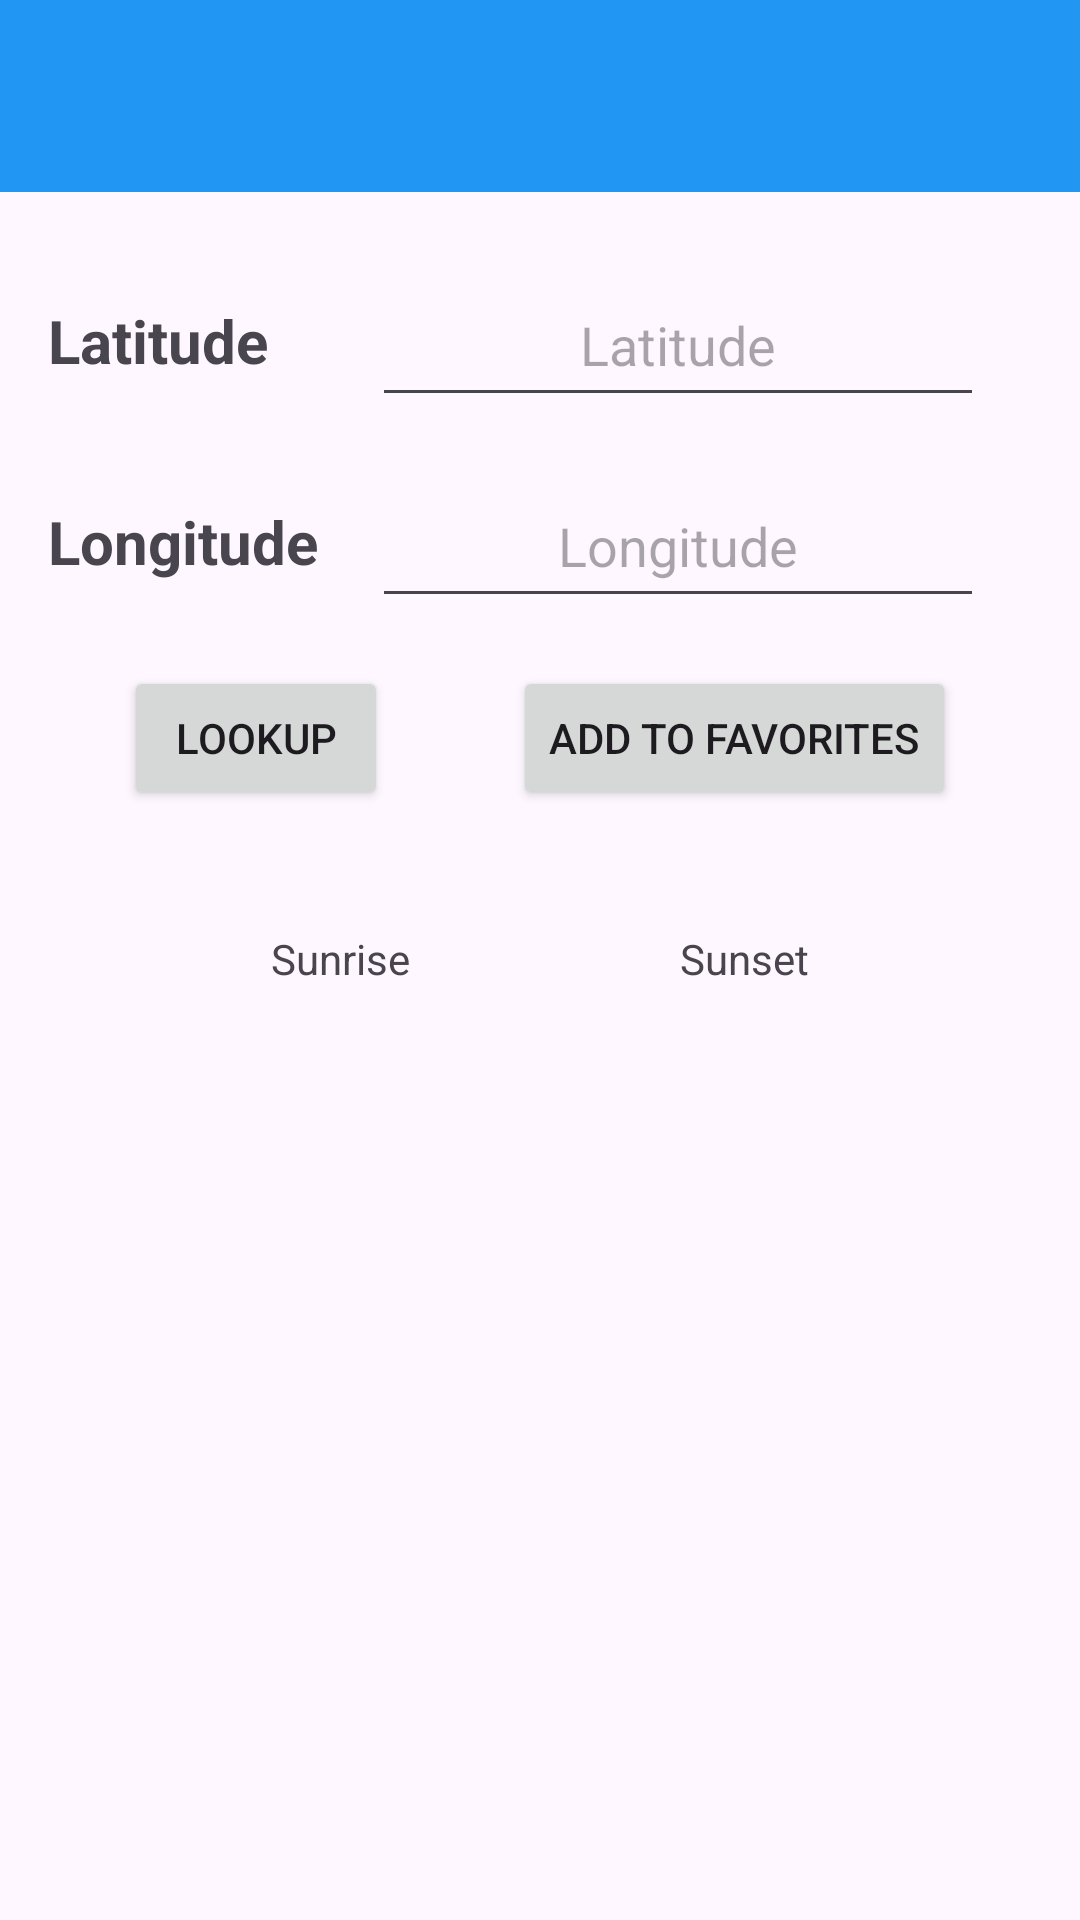

Here is an Android app screen rendered from its layout file. Give the layout XML and the strings, colors and styles it references.
<!-- AndroidManifest.xml: application theme Theme.Cst2335 -->
<!-- res/layout/activity_sunrise_and_sunset.xml -->
<?xml version="1.0" encoding="utf-8"?>
<androidx.constraintlayout.widget.ConstraintLayout xmlns:android="http://schemas.android.com/apk/res/android"
    xmlns:app="http://schemas.android.com/apk/res-auto"
    android:layout_width="match_parent"
    android:layout_height="match_parent">

    <com.google.android.material.appbar.MaterialToolbar
        android:id="@+id/sunriseSunsetToolbar"
        android:layout_width="0dp"
        android:layout_height="wrap_content"
        android:background="?attr/colorPrimary"
        android:minHeight="?attr/actionBarSize"
        android:theme="?attr/actionBarTheme"
        app:layout_constraintEnd_toEndOf="parent"
        app:layout_constraintStart_toStartOf="parent"
        app:layout_constraintTop_toTopOf="parent" />

    <EditText
        android:id="@+id/latitudeInput"
        android:layout_width="0dp"
        android:layout_height="51dp"
        android:layout_marginStart="8dp"
        android:layout_marginTop="24dp"
        android:layout_marginEnd="32dp"
        android:hint="@string/latitude"
        android:textAlignment="center"
        app:layout_constraintEnd_toEndOf="parent"
        app:layout_constraintStart_toEndOf="@+id/latitudeTextView"
        app:layout_constraintTop_toBottomOf="@+id/sunriseSunsetToolbar" />

    <EditText
        android:id="@+id/longitudeInput"
        android:layout_width="0dp"
        android:layout_height="51dp"
        android:layout_marginStart="8dp"
        android:layout_marginTop="16dp"
        android:layout_marginEnd="32dp"
        android:hint="@string/longitude"
        android:textAlignment="center"
        app:layout_constraintEnd_toEndOf="parent"
        app:layout_constraintStart_toEndOf="@+id/longitudeTextView"
        app:layout_constraintTop_toBottomOf="@+id/latitudeInput" />

    <Button
        android:id="@+id/lookupButton"
        android:layout_width="wrap_content"
        android:layout_height="wrap_content"
        android:layout_marginTop="16dp"
        android:text="@string/lookup"
        android:textAlignment="center"
        app:layout_constraintEnd_toStartOf="@+id/addToFavoritesButton"
        app:layout_constraintStart_toStartOf="parent"
        app:layout_constraintTop_toBottomOf="@+id/longitudeInput" />

    <Button
        android:id="@+id/addToFavoritesButton"
        android:layout_width="wrap_content"
        android:layout_height="wrap_content"
        android:layout_marginTop="16dp"
        android:text="@string/add_to_favorites"
        app:layout_constraintEnd_toEndOf="parent"
        app:layout_constraintStart_toEndOf="@+id/lookupButton"
        app:layout_constraintTop_toBottomOf="@+id/longitudeInput" />

    <TextView
        android:id="@+id/latitudeTextView"
        android:layout_width="100dp"
        android:layout_height="50dp"
        android:layout_marginStart="16dp"
        android:gravity="center_vertical"
        android:text="@string/latitude"
        android:textSize="20sp"
        android:textStyle="bold"
        app:layout_constraintBottom_toBottomOf="@+id/latitudeInput"
        app:layout_constraintEnd_toStartOf="@+id/latitudeInput"
        app:layout_constraintStart_toStartOf="parent"
        app:layout_constraintTop_toTopOf="@+id/latitudeInput" />

    <TextView
        android:id="@+id/longitudeTextView"
        android:layout_width="100dp"
        android:layout_height="50dp"
        android:layout_marginStart="16dp"
        android:gravity="center_vertical"
        android:text="@string/longitude"
        android:textSize="20sp"
        android:textStyle="bold"
        app:layout_constraintBottom_toBottomOf="@+id/longitudeInput"
        app:layout_constraintStart_toStartOf="parent"
        app:layout_constraintTop_toTopOf="@+id/longitudeInput" />

    <TextView
        android:id="@+id/sunriseTextView"
        android:layout_width="wrap_content"
        android:layout_height="wrap_content"
        android:layout_marginTop="40dp"
        android:text="@string/sunrise"
        app:layout_constraintEnd_toStartOf="@+id/sunsetTextView"
        app:layout_constraintStart_toStartOf="parent"
        app:layout_constraintTop_toBottomOf="@+id/addToFavoritesButton" />

    <TextView
        android:id="@+id/sunsetTextView"
        android:layout_width="wrap_content"
        android:layout_height="wrap_content"
        android:layout_marginTop="40dp"
        android:text="@string/sunset"
        app:layout_constraintEnd_toEndOf="parent"
        app:layout_constraintStart_toEndOf="@+id/sunriseTextView"
        app:layout_constraintTop_toBottomOf="@+id/addToFavoritesButton" />

    <androidx.recyclerview.widget.RecyclerView
        android:id="@+id/recyclerView"
        android:layout_width="0dp"
        android:layout_height="0dp"
        android:layout_marginStart="32dp"
        android:layout_marginTop="32dp"
        android:layout_marginEnd="32dp"
        android:layout_marginBottom="32dp"
        android:visibility="gone"
        app:layout_constraintBottom_toBottomOf="parent"
        app:layout_constraintEnd_toEndOf="parent"
        app:layout_constraintStart_toStartOf="parent"
        app:layout_constraintTop_toBottomOf="@+id/sunriseTextView" />

</androidx.constraintlayout.widget.ConstraintLayout>
<!-- resources referenced by this layout -->
<resources>
  <string name="add_to_favorites">Add to Favorites</string>
  <string name="latitude">Latitude</string>
  <string name="longitude">Longitude</string>
  <string name="lookup">Lookup</string>
  <string name="sunrise">Sunrise</string>
  <string name="sunset">Sunset</string>
  <style name="Theme.Cst2335" parent="Base.Theme.Cst2335" />
  <style name="Base.Theme.Cst2335" parent="Theme.Material3.DayNight.NoActionBar">
          
          <item name="colorPrimary">#2196F3</item>
  
          
          <item name="colorPrimaryDark">#3F51B5</item>
      </style>
</resources>
